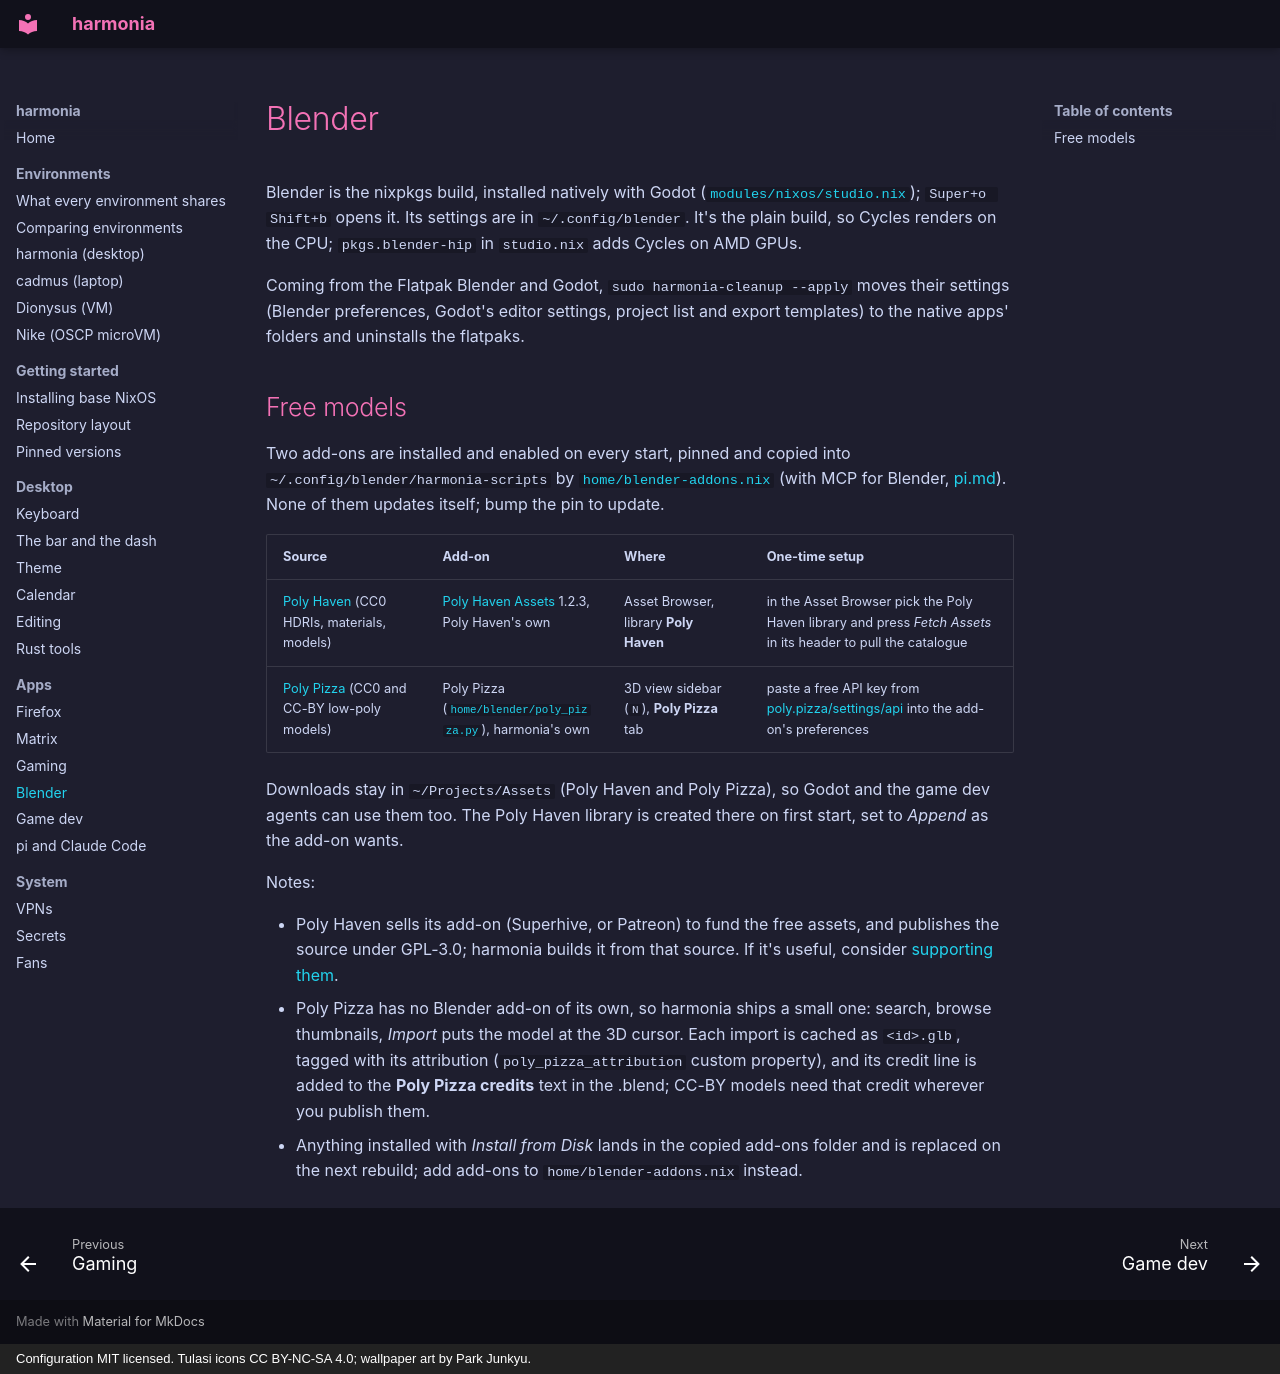

repository: finleyjacobpotter-beep/harmonia · page: blender/index.html · generator: mkdocs · copyright: Configuration MIT licensed. Tulasi icons CC BY-NC-SA 4.0; wallpaper art by Park Junkyu.

# Blender

Blender is the nixpkgs build, installed natively with Godot
([`modules/nixos/studio.nix`](../modules/nixos/studio.nix)); `Super+o Shift+b`
opens it. Its settings are in `~/.config/blender`. It's the plain build, so
Cycles renders on the CPU; `pkgs.blender-hip` in `studio.nix` adds Cycles on
AMD GPUs.

Coming from the Flatpak Blender and Godot, `sudo harmonia-cleanup --apply`
moves their settings (Blender preferences, Godot's editor settings, project
list and export templates) to the native apps' folders and uninstalls the
flatpaks.

## Free models

Two add-ons are installed and enabled on every start, pinned and copied into
`~/.config/blender/harmonia-scripts` by [`home/blender-addons.nix`](../home/blender-addons.nix) (with MCP
for Blender, [pi.md](pi.md#mcp-servers)). None of them updates
itself; bump the pin to update.

| Source | Add-on | Where | One-time setup |
| --- | --- | --- | --- |
| [Poly Haven](https://polyhaven.com/) (CC0 HDRIs, materials, models) | [Poly Haven Assets](https://github.com/Poly-Haven/polyhavenassets) 1.2.3, Poly Haven's own | Asset Browser, library **Poly Haven** | in the Asset Browser pick the Poly Haven library and press *Fetch Assets* in its header to pull the catalogue |
| [Poly Pizza](https://poly.pizza/) (CC0 and CC-BY low-poly models) | Poly Pizza ([`home/blender/poly_pizza.py`](../home/blender/poly_pizza.py)), harmonia's own | 3D view sidebar (`N`), **Poly Pizza** tab | paste a free API key from [poly.pizza/settings/api](https://poly.pizza/settings/api) into the add-on's preferences |

Downloads stay in `~/Projects/Assets` (Poly Haven and Poly Pizza), so Godot
and the game dev agents can use them too. The Poly Haven library is created there on first
start, set to *Append* as the add-on wants.

Notes:

- Poly Haven sells its add-on (Superhive, or Patreon) to fund the free
  assets, and publishes the source under GPL-3.0; harmonia builds it from that
  source. If it's useful, consider [supporting them](https://www.patreon.com/polyhaven/overview).
- Poly Pizza has no Blender add-on of its own, so harmonia ships a small one:
  search, browse thumbnails, *Import* puts the model at the 3D cursor. Each
  import is cached as `<id>.glb`, tagged with its attribution
  (`poly_pizza_attribution` custom property), and its credit line is added to
  the **Poly Pizza credits** text in the .blend; CC-BY models need that credit
  wherever you publish them.
- Anything installed with *Install from Disk* lands in the copied add-ons
  folder and is replaced on the next rebuild; add add-ons to
  `home/blender-addons.nix` instead.
